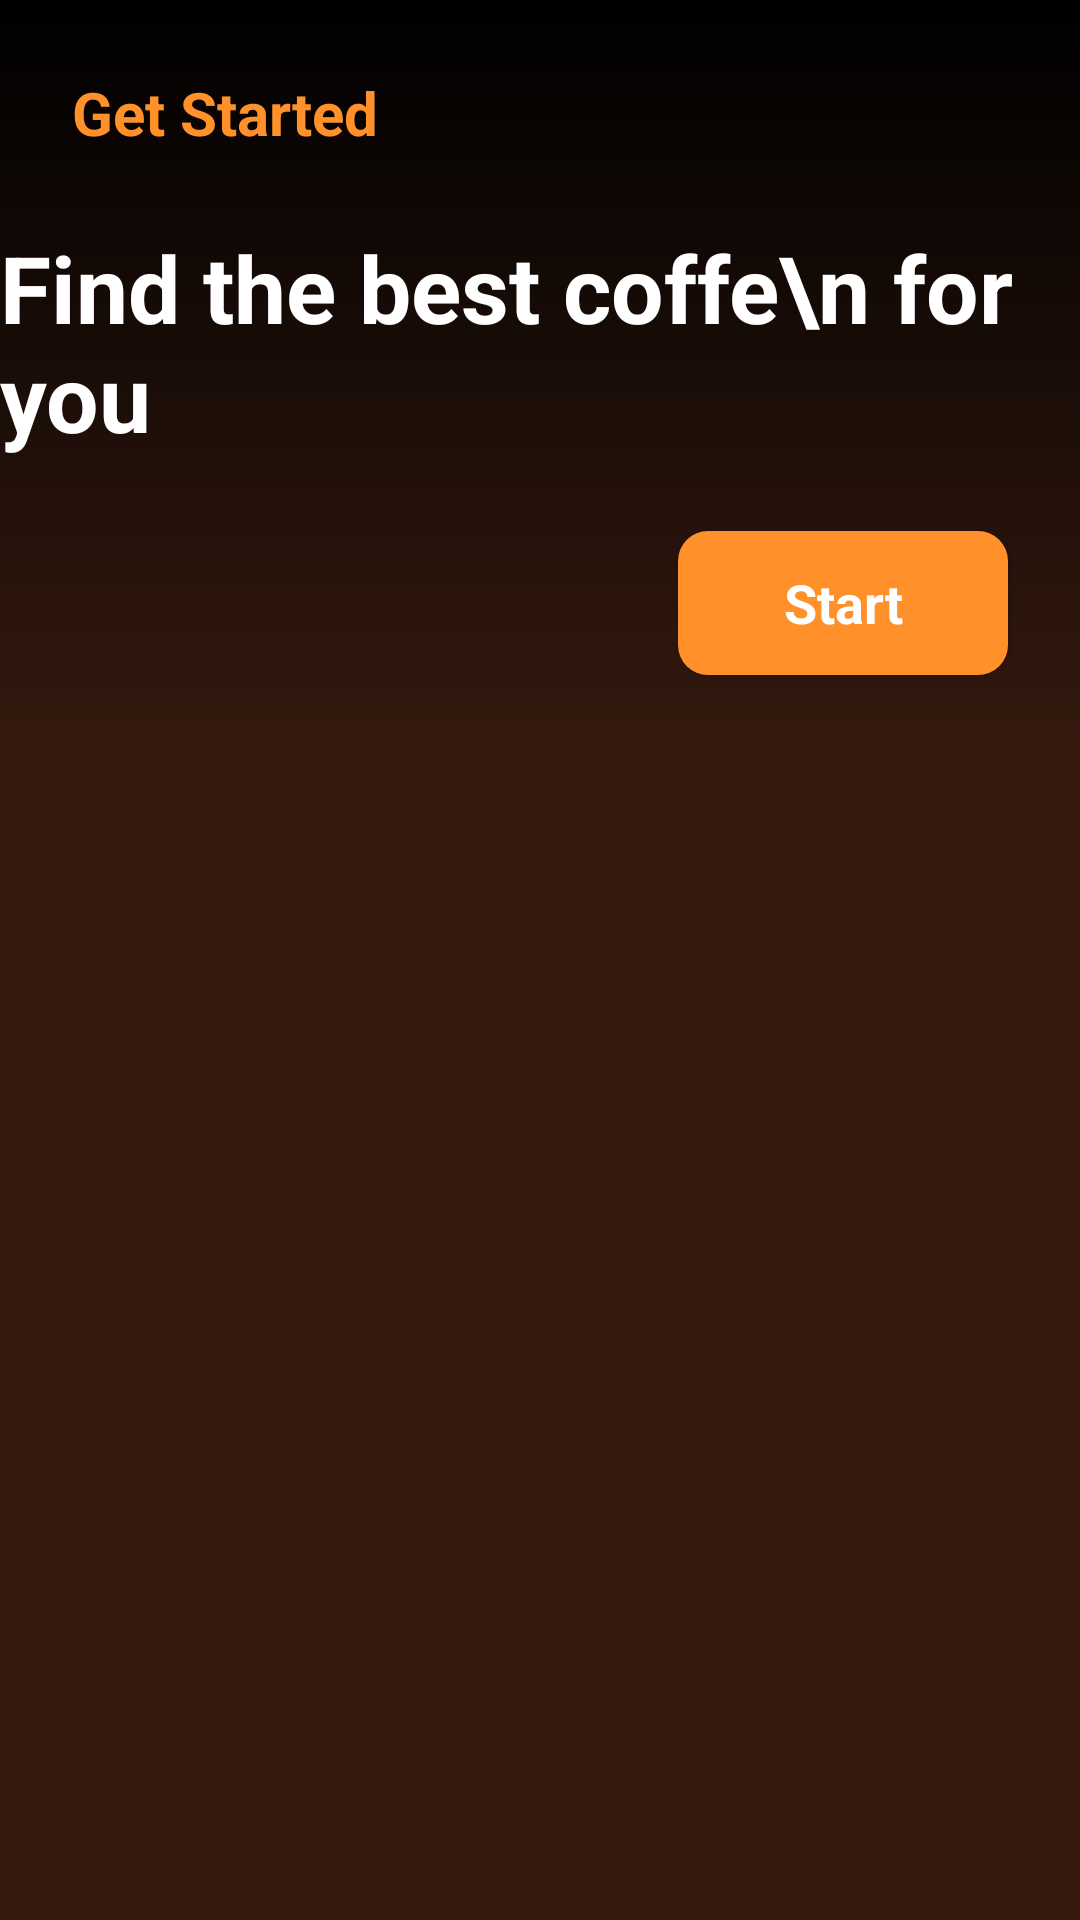

Produce the Android XML layout that renders to this screen, including the resource entries it uses.
<!-- AndroidManifest.xml: application theme Theme.CoffeeGoAndroid -->
<!-- res/layout/activity_intro.xml -->
<?xml version="1.0" encoding="utf-8"?>
<androidx.constraintlayout.widget.ConstraintLayout xmlns:android="http://schemas.android.com/apk/res/android"
    xmlns:app="http://schemas.android.com/apk/res-auto"
    xmlns:tools="http://schemas.android.com/tools"
    android:layout_width="match_parent"
    android:layout_height="match_parent"
    android:background="@color/darkbrown"
    tools:context=".Activity.IntroActivity">

    <ScrollView
        android:id="@+id/scrollView2"
        android:layout_width="0dp"
        android:layout_height="0dp"
        app:layout_constraintBottom_toBottomOf="parent"
        app:layout_constraintEnd_toEndOf="parent"
        app:layout_constraintStart_toStartOf="parent"
        app:layout_constraintTop_toTopOf="parent">

        <LinearLayout
            android:layout_width="match_parent"
            android:layout_height="wrap_content"
            android:orientation="vertical">

            <ImageView
                android:layout_width="match_parent"
                android:layout_height="wrap_content"
                android:scaleType="centerCrop"
                android:src="@drawable/intro_pic"/>


            <LinearLayout
                android:layout_width="match_parent"
                android:layout_height="wrap_content"
                android:background="@drawable/brown_gradient"
                android:orientation="vertical">

                <TextView
                    android:layout_width="match_parent"
                    android:layout_height="wrap_content"
                    android:text="Get Started"
                    android:textSize="20sp"
                    android:textStyle="bold"
                    android:textColor="@color/orange"
                    android:layout_marginTop="24dp"
                    android:layout_marginStart="24dp"
                    android:layout_marginEnd="24dp"/>
                <TextView
                    android:layout_width="match_parent"
                    android:layout_height="wrap_content"
                    android:text="Find the best coffe\n for you"
                    android:textSize="31sp"
                    android:textColor="@color/white"
                    android:textStyle="bold"
                    android:layout_marginTop="24dp"
                    />

                <androidx.appcompat.widget.AppCompatButton
                    android:id="@+id/startButton"
                    android:layout_width="110dp"
                    android:layout_height="wrap_content"
                    style="@android:style/Widget.Button"
                    android:text="Start"
                    android:background="@drawable/orange_bg"
                    android:layout_marginTop="32dp"
                    android:layout_margin="24dp"
                    android:layout_gravity="end"
                    android:textStyle="bold"
                    android:textColor="@color/white"
                    android:textSize="18sp" />
            </LinearLayout>


        </LinearLayout>


    </ScrollView>

</androidx.constraintlayout.widget.ConstraintLayout>
<!-- resources referenced by this layout -->
<resources>
  <color name="darkbrown">#34190e</color>
  <color name="orange">#ff902a</color>
  <color name="white">#FFFFFFFF</color>
  <!-- drawable brown_gradient (drawable) -->
  <?xml version="1.0" encoding="utf-8"?>
  <selector xmlns:android="http://schemas.android.com/apk/res/android">
  <item>
      <shape android:shape="rectangle">
          <gradient android:angle="-90" android:startColor="@color/black" android:endColor="@color/darkBrown"></gradient>
      </shape>
  </item>
  </selector>
  <!-- drawable orange_bg (drawable) -->
  <?xml version="1.0" encoding="utf-8"?>
  <selector xmlns:android="http://schemas.android.com/apk/res/android">
  
      <item>
          <shape android:shape="rectangle">
              <solid android:color="@color/orange"/>
              <corners android:radius="10dp"/>
          </shape>
      </item>
  
  </selector>
  <style name="Theme.CoffeeGoAndroid" parent="Base.Theme.CoffeeGoAndroid" />
  <color name="black">#FF000000</color>
  <style name="Base.Theme.CoffeeGoAndroid" parent="Theme.MaterialComponents.DayNight.NoActionBar">
          
          
      </style>
</resources>
